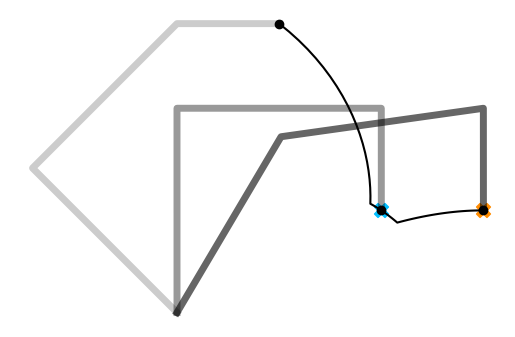
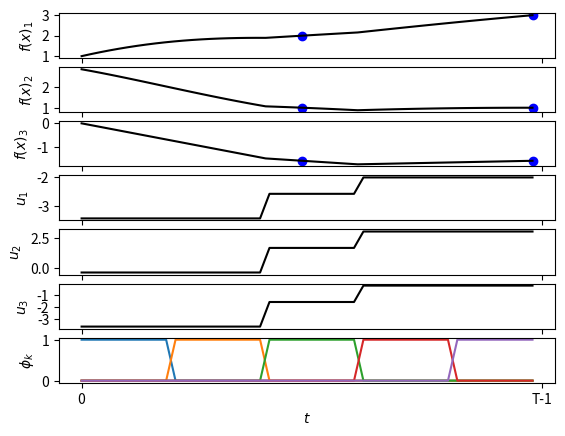

The matplotlib source for these figures, in order:
'''
    Batch iLQR with control primitives applied on a manipulator example

    Copyright (c) 2021 Idiap Research Institute, http://www.idiap.ch/
[redacted]
[redacted]

    This file is part of RCFS.

    RCFS is free software: you can redistribute it and/or modify
    it under the terms of the GNU General Public License version 3 as
    published by the Free Software Foundation.

    RCFS is distributed in the hope that it will be useful,
    but WITHOUT ANY WARRANTY; without even the implied warranty of
    MERCHANTABILITY or FITNESS FOR A PARTICULAR PURPOSE. See the
    GNU General Public License for more details.

    You should have received a copy of the GNU General Public License
    along with RCFS. If not, see <http://www.gnu.org/licenses/>.
'''

import numpy as np
import numpy.matlib
import matplotlib.pyplot as plt
import matplotlib.patches as patches
from scipy import special
from math import factorial

# Helper functions
# ===============================

# Logarithmic map for R^2 x S^1 manifold
def logmap(f,f0):
	position_error = f[:,:2] - f0[:,:2]
	orientation_error = np.imag(np.log( np.exp( f0[:,-1]*1j ).conj().T * np.exp(f[:,-1]*1j).T )).conj().reshape((-1,1))
	error = np.hstack(( position_error , orientation_error ))
	return error

# Forward kinematics for E-E
def fkin(x):
	global param
	x = x.T
	A = np.tril(np.ones([param["nbVarX"],param["nbVarX"]]))
	f = np.vstack((param["linkLengths"] @ np.cos(A @ x), 
				   param["linkLengths"] @ np.sin(A @ x), 
				   np.mod(np.sum(x,0)+np.pi, 2*np.pi) - np.pi)) #x1,x2,o (orientation as single Euler angle for planar robot)
	return f.T

# Forward Kinematics for all joints
def fkin0(x):
	T = np.tril(np.ones([param["nbVarX"],param["nbVarX"]]))
	T2 = np.tril(np.matlib.repmat(param["linkLengths"],len(x),1))
	f = np.vstack(( 
		T2 @ np.cos(T@x),
		T2 @ np.sin(T@x)
	)).T
	f = np.vstack(( 
		np.zeros(2),
		f
	))
	return f

def jkin(x):
	global param
	T = np.tril( np.ones((len(x),len(x))) )
	J = np.vstack((
		-np.sin(T@x).T @ np.diag(param["linkLengths"]) @ T,
		np.cos(T@x).T @ np.diag(param["linkLengths"]) @ T,
		np.ones(len(x))
	))
	return J

# Cost and gradient
def f_reach( x ):
	global param

	f = logmap(fkin(x),param["mu"])
	J = np.zeros(( len(x) * param["nbVarF"] , len(x) * param["nbVarX"] ))

	for t in range(x.shape[0]):
		f[t,:2] = param["A"][t].T @ f[t,:2] # Object oriented fk
		Jtmp = jkin(x[t])
		Jtmp[:2] = param["A"][t].T @ Jtmp[:2] # Object centered jacobian

		if param["useBoundingBox"]:
			for i in range(2):
				if abs(f[t,i]) < param["sizeObj"][i]:
					f[t,i] = 0
					Jtmp[i]=0
				else:
					f[t,i] -=  np.sign(f[t,i]) * param["sizeObj"][i]
		J[ t*param["nbVarF"]:(t+1)*param["nbVarF"] , t*param["nbVarX"]:(t+1)*param["nbVarX"]] = Jtmp
	return f,J

# Building piecewise constant basis functions
def build_phi_piecewise(nb_data, nb_fct):
    phi = np.kron( np.identity(nb_fct) , np.ones((int(np.ceil(nb_data/nb_fct)),1)) )
    return phi[:nb_data]

# Building radial basis functions (RBFs)
def build_phi_rbf(nb_data, nb_fct):
    t = np.linspace(0,1,nb_data).reshape((-1,1))
    tMu = np.linspace( t[0] , t[-1] , nb_fct )
    phi = np.exp( -1e2 * (t.T - tMu)**2 )
    return phi.T

# Building Bernstein basis functions
def build_phi_bernstein(nb_data, nb_fct):
    t = np.linspace(0,1,nb_data)
    phi = np.zeros((nb_data,nb_fct))
    for i in range(nb_fct):
        phi[:,i] = factorial(nb_fct-1) / (factorial(i) * factorial(nb_fct-1-i)) * (1-t)**(nb_fct-1-i) * t**i
    return phi

# Building Fourier basis functions
def build_phi_fourier(nb_data, nb_fct):

    t = np.linspace(0,1,nb_data).reshape((-1,1))

    # Alternative computation for real and even signal
    k = np.arange(0,nb_fct).reshape((-1,1))
    phi = np.cos( t.T * k * 2 * np.pi )
    return phi.T

# General param parameters
# ===============================
param = {
	"dt":1e-2,
	"nbData":50,
	"nbIter":50,
	"nbPoints":2,
	"nbVarX":3,
	"nbVarU":3,
	"nbVarF":3,
	"linkLengths":[2,2,1],
	"sizeObj":[.2,.3],
	"useBoundingBox":False,
    "nbFct" : 5, # Number of basis function
    "basisName" : "PIECEWISE", # can be PIECEWISE, RBF, BERNSTEIN, FOURIER
	"r":1e-6
}

# Task parameters
# ===============================

# Targets
param["mu"] = np.asarray([
	[2,1,-np.pi/2],				# x , y , orientation
	[3,1,-np.pi/2]
])

# Transformation matrices
param["A"] = np.zeros( (param["nbPoints"],2,2) )
for i in range(param["nbPoints"]):
	orn_t = param["mu"][i,-1]
	param["A"][i,:,:] = np.asarray([
		[np.cos(orn_t) , -np.sin(orn_t)],
		[np.sin(orn_t) , np.cos(orn_t)]
	])

# Regularization matrix
R = np.identity( (param["nbData"]-1) * param["nbVarU"] ) * param["r"]

# Precision matrix
Q = np.identity( param["nbVarF"]  * param["nbPoints"])

# System parameters
# ===============================

# Time occurence of viapoints
tl = np.linspace(0,param["nbData"],param["nbPoints"]+1)
tl = np.rint(tl[1:]).astype(np.int64)-1
idx = np.array([ i + np.arange(0,param["nbVarX"],1) for i in (tl* param["nbVarX"])]) 

u = np.zeros( param["nbVarU"] * (param["nbData"]-1) ) # Initial control command
x0 = np.array( [3*np.pi/4 , -np.pi/2 , - np.pi/4] ) # Initial state (in joint space)

# Transfer matrices (for linear system as single integrator)
Su0 = np.vstack([np.zeros((param["nbVarX"], param["nbVarX"]*(param["nbData"]-1))), 
      np.tril(np.kron(np.ones((param["nbData"]-1, param["nbData"]-1)), np.eye(param["nbVarX"])*param["dt"]))]) 
Sx0 = np.kron( np.ones(param["nbData"]) , np.identity(param["nbVarX"]) ).T
Su = Su0[idx.flatten()] # We remove the lines that are out of interest

# Basis functions
# ================

functions = {
    "PIECEWISE": build_phi_piecewise ,
    "RBF": build_phi_rbf,
    "BERNSTEIN": build_phi_bernstein,
    "FOURIER": build_phi_fourier
}
phi = functions[param["basisName"]](param["nbData"]-1,param["nbFct"])
PSI = np.kron(phi,np.identity(param["nbVarU"]))

# Solving iLQR
# ===============================

for i in range( param["nbIter"] ):
	x = np.real(Su0 @ u + Sx0 @ x0)
	x = x.reshape( (  param["nbData"] , param["nbVarX"]) )

	f, J = f_reach(x[tl])
	dw = np.linalg.inv(PSI.T @ Su.T @ J.T @ Q @ J @ Su @ PSI + PSI.T @ R @ PSI) @ (-PSI.T @ Su.T @ J.T @ Q @ f.flatten() - PSI.T @ u * param["r"])
	du = PSI @ dw
	# Perform line search
	alpha = 1
	cost0 = f.flatten() @ Q @ f.flatten() + np.linalg.norm(u) * param["r"]
	
	while True:
		utmp = u + du * alpha
		xtmp = np.real(Su0 @ utmp + Sx0 @ x0)
		xtmp = xtmp.reshape( (  param["nbData"] , param["nbVarX"]) )
		ftmp, _ = f_reach(xtmp[tl])
		cost = ftmp.flatten() @ Q @ ftmp.flatten() + np.linalg.norm(utmp) * param["r"]
		
		if cost < cost0 or alpha < 1e-3:
			u = utmp
			print("Iteration {}, cost: {}, alpha: {}".format(i,cost,alpha))
			break

		alpha /=2

	if np.linalg.norm( alpha * du ) < 1e-2:
		break

# Ploting
# ===============================

plt.figure()
plt.axis("off")
plt.gca().set_aspect('equal', adjustable='box')

# Get points of interest
f = fkin(x)
f00 = fkin0(x[0])
f10 = fkin0(x[tl[0]])
fT0 = fkin0(x[-1])
u = u .reshape((-1,param["nbVarU"]))

plt.plot( f00[:,0] , f00[:,1],c='black',linewidth=5,alpha=.2)
plt.plot( f10[:,0] , f10[:,1],c='black',linewidth=5,alpha=.4)
plt.plot( fT0[:,0] , fT0[:,1],c='black',linewidth=5,alpha=.6)

plt.plot(f[:,0],f[:,1],c="black",marker="o",markevery=[0]+tl.tolist()) #,label="Trajectory"2

# Plot bounding box or via-points
ax = plt.gca()
color_map = ["deepskyblue","darkorange"]
for i in range(param["nbPoints"]):
	
	if param["useBoundingBox"]:
		rect_origin = param["mu"][i,:2] - param["A"][i]@np.array(param["sizeObj"])
		rect_orn = param["mu"][i,-1]

		rect = patches.Rectangle(rect_origin,param["sizeObj"][0]*2,param["sizeObj"][1]*2,np.degrees(rect_orn),color=color_map[i])
		ax.add_patch(rect)
	else:
		plt.scatter(param["mu"][i,0],param["mu"][i,1],s=100,marker="X",c=color_map[i])

fig,axs = plt.subplots(7,1)

axs[0].plot(f[:,0],c='black')
axs[0].set_ylabel("$f(x)_1$")
axs[0].set_xticks([0,param["nbData"]])
axs[0].set_xticklabels(["0","T"])
for i in range(param["nbPoints"]):
    axs[0].scatter(tl[i],param["mu"][i,0],c='blue')

axs[1].plot(f[:,1],c='black')
axs[1].set_ylabel("$f(x)_2$")
axs[1].set_xticks([0,param["nbData"]])
axs[1].set_xticklabels(["0","T"])
for i in range(param["nbPoints"]):
    axs[1].scatter(tl[i],param["mu"][i,1],c='blue')

axs[2].plot(f[:,2],c='black')
axs[2].set_ylabel("$f(x)_3$")
axs[2].set_xticks([0,param["nbData"]])
axs[2].set_xticklabels(["0","T"])
for i in range(param["nbPoints"]):
    axs[2].scatter(tl[i],param["mu"][i,2],c='blue')

axs[3].plot(u[:,0],c='black')
axs[3].set_ylabel("$u_1$")
axs[3].set_xticks([0,param["nbData"]-1])
axs[3].set_xticklabels(["0","T-1"])

axs[4].plot(u[:,1],c='black')
axs[4].set_ylabel("$u_2$")
axs[4].set_xticks([0,param["nbData"]-1])
axs[4].set_xticklabels(["0","T-1"])

axs[5].plot(u[:,2],c='black')
axs[5].set_ylabel("$u_3$")
axs[5].set_xticks([0,param["nbData"]-1])
axs[5].set_xticklabels(["0","T-1"])

axs[6].set_ylabel("$\phi_k$")
axs[6].set_xticks([0,param["nbData"]-1])
axs[6].set_xticklabels(["0","T-1"])
for i in range(param["nbFct"]):
    axs[6].plot(phi[:,i])
axs[6].set_xlabel("$t$")

plt.show()
